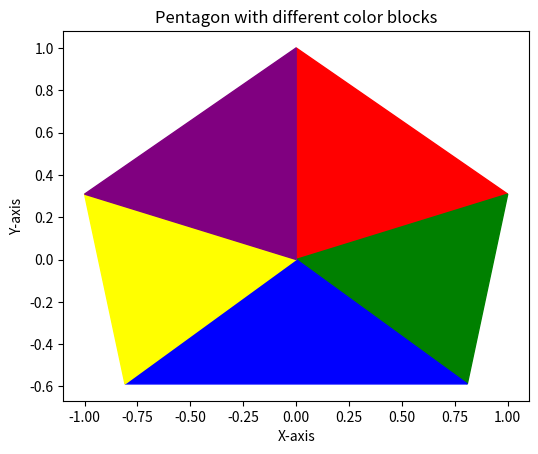

Recreate this plot in Python.
import matplotlib.pyplot as plt

# Define the vertices of the pentagon
vertices = [(0, 1), (1, 0.309), (0.809, -0.588), (-0.809, -0.588), (-1, 0.309)]

# Define the colors for each block
colors = ['red', 'green', 'blue', 'yellow', 'purple']

# Plot the pentagon and fill each block with a different color
fig, ax = plt.subplots()
for i in range(5):
    ax.fill([vertices[i][0], vertices[(i+1)%5][0], 0], [vertices[i][1], vertices[(i+1)%5][1], 0], color=colors[i])

# Add labels and title
plt.xlabel('X-axis')
plt.ylabel('Y-axis')
plt.title('Pentagon with different color blocks')

# Set the aspect ratio to 1
ax.set_aspect('equal')

# Show the plot
plt.show()
